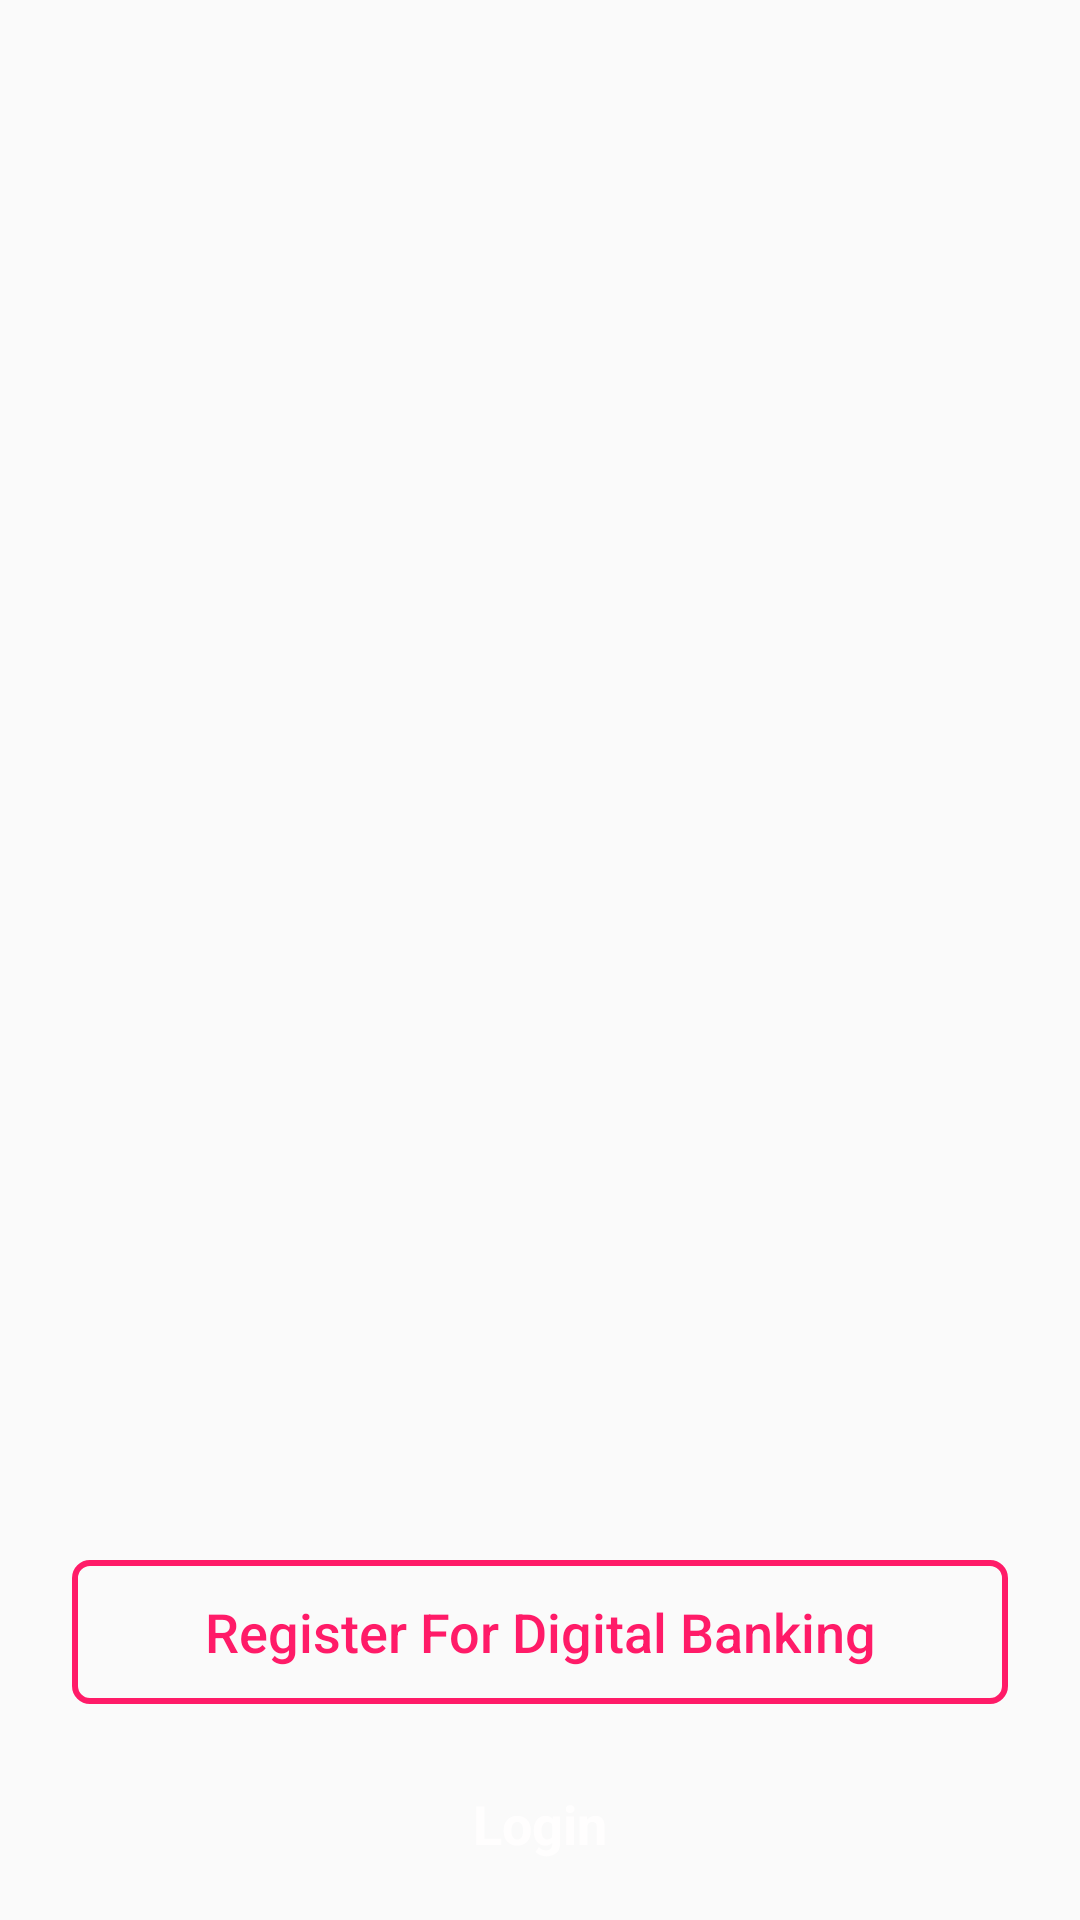

This screen was rendered from an Android layout file. Write that file and the resources it references.
<!-- AndroidManifest.xml: application theme AppTheme -->
<!-- res/layout/register_welcome_fragment.xml -->
<?xml version="1.0" encoding="utf-8"?>
<androidx.constraintlayout.widget.ConstraintLayout xmlns:android="http://schemas.android.com/apk/res/android"
    xmlns:app="http://schemas.android.com/apk/res-auto"
    xmlns:tools="http://schemas.android.com/tools"
    android:layout_width="match_parent"
    android:layout_height="match_parent">

    <androidx.viewpager.widget.ViewPager
        android:id="@+id/view_pager_welcome"
        android:layout_width="match_parent"
        android:layout_height="0dp"
        android:layout_marginStart="24dp"
        android:layout_marginTop="24dp"
        android:layout_marginEnd="24dp"
        android:layout_marginBottom="24dp"
        app:layout_constraintBottom_toTopOf="@+id/btn_register_for_digital"
        app:layout_constraintEnd_toEndOf="parent"
        app:layout_constraintHorizontal_bias="0.0"
        app:layout_constraintStart_toStartOf="parent"
        app:layout_constraintTop_toTopOf="parent">

    </androidx.viewpager.widget.ViewPager>

    <Button
        android:id="@+id/btn_login_register_welcome"
        style="@style/CustomButtonFilled.background"
        android:layout_width="0dp"
        android:layout_height="wrap_content"
        android:layout_marginBottom="8dp"
        android:text="@string/label_button_login"
        android:textAllCaps="false"
        app:layout_constraintBottom_toBottomOf="parent"
        app:layout_constraintEnd_toEndOf="parent"
        app:layout_constraintStart_toStartOf="parent" />

    <Button
        android:id="@+id/btn_register_for_digital"
        style="@style/CustomButtonHolo.background"
        android:layout_width="0dp"
        android:layout_height="wrap_content"
        android:layout_marginBottom="16dp"
        android:text="Register For Digital Banking"
        app:layout_constraintBottom_toTopOf="@+id/btn_login_register_welcome"
        app:layout_constraintEnd_toEndOf="parent"
        app:layout_constraintStart_toStartOf="parent" />
</androidx.constraintlayout.widget.ConstraintLayout>
<!-- resources referenced by this layout -->
<resources>
  <string name="label_button_login">Login</string>
  <style name="CustomButtonFilled.background">
          <item name="android:background">@drawable/button_standard_filled</item>
      </style>
  <style name="CustomButtonHolo.background">
          <item name="android:background">@drawable/button_standard_holo</item>
      </style>
  <style name="AppTheme" parent="Theme.AppCompat.Light.NoActionBar">
          
          <item name="colorPrimary">@color/colorPrimary</item>
          <item name="colorPrimaryDark">@color/colorPrimaryDark</item>
          <item name="colorAccent">@color/colorAccent</item>
      </style>
  <!-- drawable button_standard_holo (drawable) -->
  <?xml version="1.0" encoding="utf-8"?>
  <shape xmlns:android="http://schemas.android.com/apk/res/android">
      <corners android:radius="5dp" />
      <stroke android:width="2dp"/>
      <stroke android:color="@color/colorAccent"/>
  </shape>
  <color name="colorPrimary">#3F51B5</color>
  <color name="colorPrimaryDark">#303F9F</color>
  <color name="colorAccent">#ff1b68</color>
</resources>
